The GitHub repository nimradev064/Forest-Fire-Classification contains a labelled image folder "Forest Fire Dataset" with 2 categories: fire, no fire. Examples follow, each with its label.

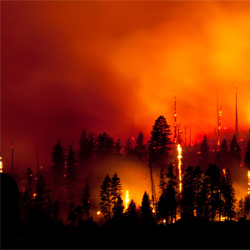
Label: fire

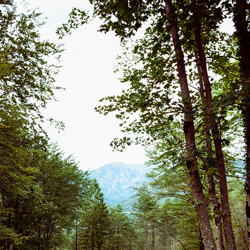
Label: no fire

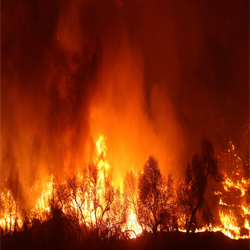
Label: fire

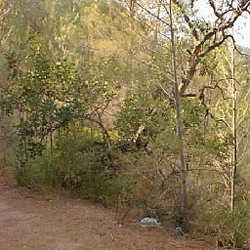
Label: no fire

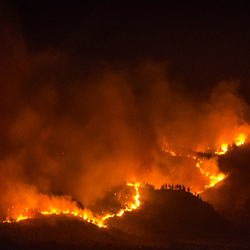
Label: fire

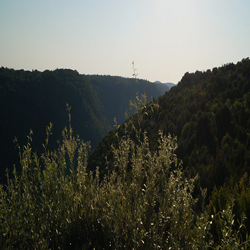
Label: no fire
